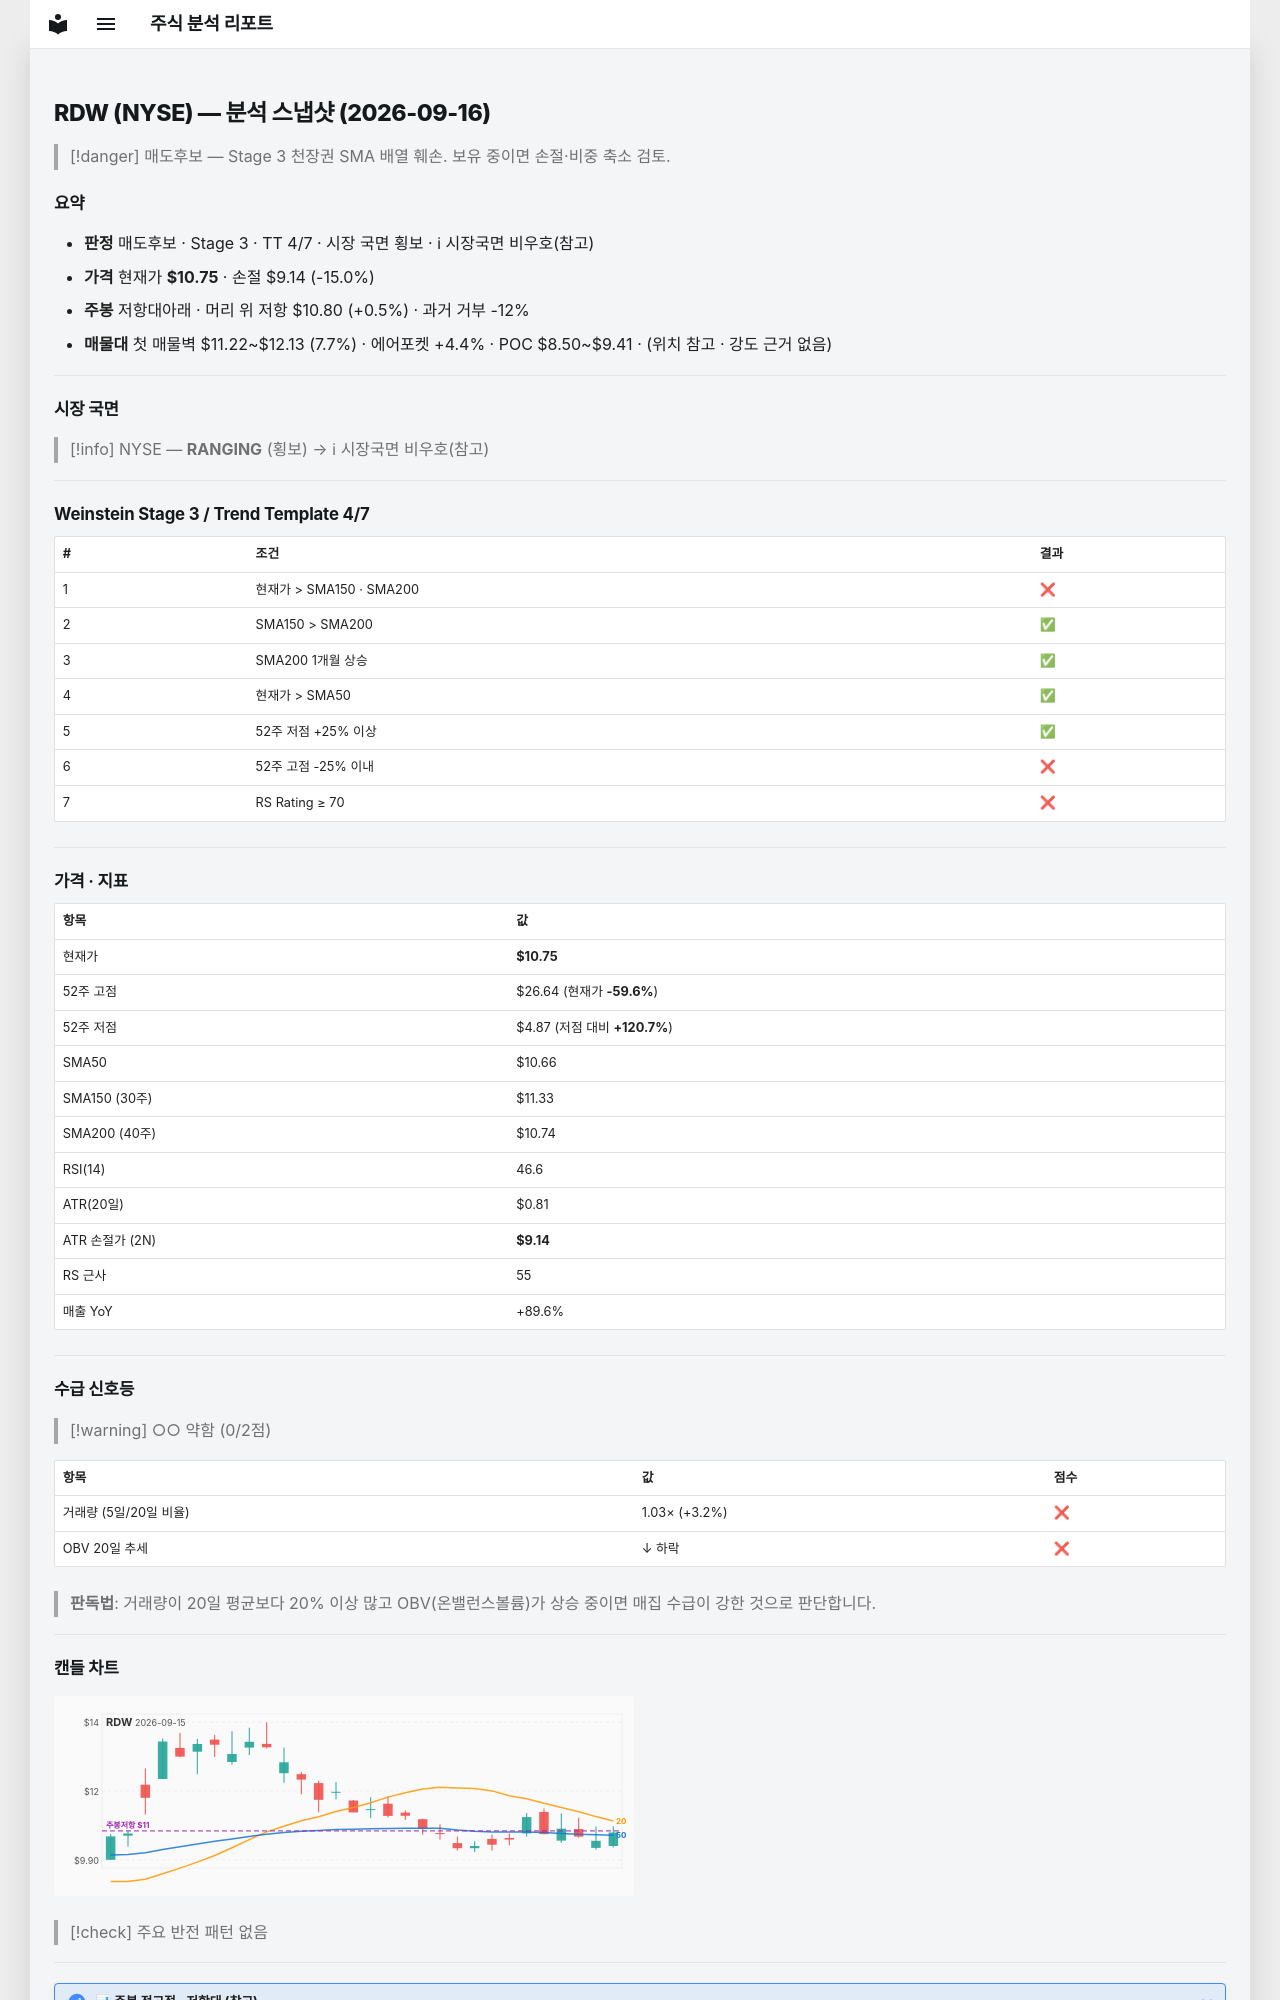

repository: soloandco/stock-reports · page: snapshots/RDW-2026-09-16/index.html · generator: mkdocs

---
type: analysis-snapshot
title: RDW 분석 스냅샷
ticker: RDW
market: NYSE
created: 2026-09-16
updated: 2026-09-16
bar-date: 2026-09-15
verdict: 매도후보
real-rr: 0.03
sma50-gap-pct: 0.8
weekly-position: 저항대아래
weekly-overhead-price: 10.80
weekly-overhead-pct: 0.5
stage: 3
trend-template-score: 4
tt-max: 7
price: 10.75
stop-price: 9.138119950953731
market-regime: RANGING
supply-demand-score: 0/2
supply-demand-label: 약함
status: tracking
tags:
  - stock-agent
  - watchlist
  - RDW
  - analysis
related:
  - "[[analysis-template]]"
---

# RDW (NYSE) — 분석 스냅샷 (2026-09-16)

> [!danger] 매도후보 — Stage 3 천장권
> SMA 배열 훼손. 보유 중이면 손절·비중 축소 검토.

## 요약

- **판정** 매도후보 · Stage 3 · TT 4/7 · 시장 국면 횡보 · ℹ 시장국면 비우호(참고)
- **가격** 현재가 **$10.75** · 손절 $9.14 (-15.0%)
- **주봉** 저항대아래 · 머리 위 저항 $10.80 (+0.5%) · 과거 거부 -12%
- **매물대** 첫 매물벽 $11.22~$12.13 (7.7%) · 에어포켓 +4.4% · POC $8.50~$9.41 · (위치 참고 · 강도 근거 없음)

---

## 시장 국면

> [!info] NYSE — **RANGING** (횡보) → ℹ 시장국면 비우호(참고)

---

## Weinstein Stage 3 / Trend Template 4/7

| # | 조건 | 결과 |
|---|------|------|
| 1 | 현재가 > SMA150 · SMA200 | ❌ |
| 2 | SMA150 > SMA200 | ✅ |
| 3 | SMA200 1개월 상승 | ✅ |
| 4 | 현재가 > SMA50 | ✅ |
| 5 | 52주 저점 +25% 이상 | ✅ |
| 6 | 52주 고점 -25% 이내 | ❌ |
| 7 | RS Rating ≥ 70 | ❌ |

---

## 가격 · 지표

| 항목 | 값 |
|------|---|
| 현재가 | **$10.75** |
| 52주 고점 | $26.64 (현재가 **-59.6%**) |
| 52주 저점 | $4.87 (저점 대비 **+120.7%**) |
| SMA50 | $10.66 |
| SMA150 (30주) | $11.33 |
| SMA200 (40주) | $10.74 |
| RSI(14) | 46.6 |
| ATR(20일) | $0.81 |
| ATR 손절가 (2N) | **$9.14** |
| RS 근사 | 55 |
| 매출 YoY | +89.6% |

---
## 수급 신호등

> [!warning] ○○ 약함 (0/2점)

| 항목 | 값 | 점수 |
|------|------|------|
| 거래량 (5일/20일 비율) | 1.03× (+3.2%) | ❌ |
| OBV 20일 추세 | ↓ 하락 | ❌ |

> **판독법**: 거래량이 20일 평균보다 20% 이상 많고 OBV(온밸런스볼륨)가 상승 중이면 매집 수급이 강한 것으로 판단합니다.

---
